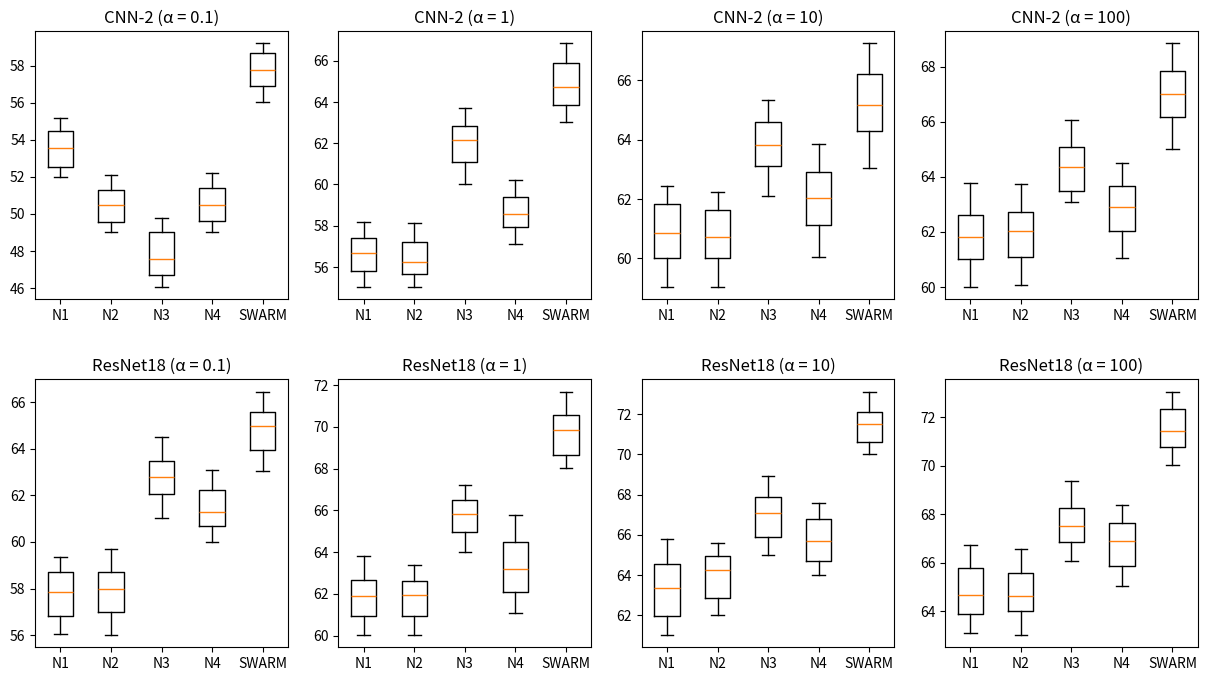

Reproduce this figure in Python.
# -*- coding: utf-8 -*-
"""
Created on Tue Aug  2 22:29:39 2022

[redacted]
"""

import matplotlib.pyplot as plt
import numpy as np
import random
 
# Creating dataset
#np.random.seed(10)

fig, axs = plt.subplots(2, 4, figsize=(15, 8))
plt.setp(axs, xticklabels=['N1', 'N2', 'N3', 'N4', 'SWARM'])
plt.subplots_adjust(hspace=0.3)

epoch = 100


node1_acc = []
node2_acc = []
node3_acc = []
node4_acc = []
node_swarm_acc = []

for i in range(epoch):
    node1_acc.append(random.uniform(52, 55.18))

for i in range(epoch):
    node2_acc.append(random.uniform(49, 52.12))

for i in range(epoch):
    node3_acc.append(random.uniform(46, 49.78))

for i in range(epoch):
    node4_acc.append(random.uniform(49, 52.21))

for i in range(epoch):
    node_swarm_acc.append(random.uniform(56, 59.22))    

data1 = [node1_acc, node2_acc, node3_acc, node4_acc, node_swarm_acc]
axs[0][0].boxplot(data1)
axs[0][0].title.set_text('CNN-2 (\u03B1 = 0.1)')
##################################
node1_acc = []
node2_acc = []
node3_acc = []
node4_acc = []
node_swarm_acc = []

for i in range(epoch):
    node1_acc.append(random.uniform(55, 58.18))

for i in range(epoch):
    node2_acc.append(random.uniform(55, 58.12))

for i in range(epoch):
    node3_acc.append(random.uniform(60, 63.78))

for i in range(epoch):
    node4_acc.append(random.uniform(57, 60.21))

for i in range(epoch):
    node_swarm_acc.append(random.uniform(63, 66.85))    

data2 = [node1_acc, node2_acc, node3_acc, node4_acc, node_swarm_acc]
axs[0][1].boxplot(data2)
axs[0][1].title.set_text('CNN-2 (\u03B1 = 1)')
####################################
node1_acc = []
node2_acc = []
node3_acc = []
node4_acc = []
node_swarm_acc = []

for i in range(epoch):
    node1_acc.append(random.uniform(59, 62.43))

for i in range(epoch):
    node2_acc.append(random.uniform(59, 62.25))

for i in range(epoch):
    node3_acc.append(random.uniform(62, 65.34))

for i in range(epoch):
    node4_acc.append(random.uniform(60, 63.93))

for i in range(epoch):
    node_swarm_acc.append(random.uniform(63, 67.26))    

data3 = [node1_acc, node2_acc, node3_acc, node4_acc, node_swarm_acc]
axs[0][2].boxplot(data3)
axs[0][2].title.set_text('CNN-2 (\u03B1 = 10)')
####################################
node1_acc = []
node2_acc = []
node3_acc = []
node4_acc = []
node_swarm_acc = []

for i in range(epoch):
    node1_acc.append(random.uniform(60, 63.80))

for i in range(epoch):
    node2_acc.append(random.uniform(60, 63.73))

for i in range(epoch):
    node3_acc.append(random.uniform(63, 66.05))

for i in range(epoch):
    node4_acc.append(random.uniform(61, 64.51))

for i in range(epoch):
    node_swarm_acc.append(random.uniform(65, 68.93))    

data4 = [node1_acc, node2_acc, node3_acc, node4_acc, node_swarm_acc]
axs[0][3].boxplot(data4)
axs[0][3].title.set_text('CNN-2 (\u03B1 = 100)')
####################################################### 2 ####################################################
node1_acc = []
node2_acc = []
node3_acc = []
node4_acc = []
node_swarm_acc = []

for i in range(epoch):
    node1_acc.append(random.uniform(56, 59.37))

for i in range(epoch):
    node2_acc.append(random.uniform(56, 59.73))

for i in range(epoch):
    node3_acc.append(random.uniform(61, 64.50))

for i in range(epoch):
    node4_acc.append(random.uniform(60, 63.11))

for i in range(epoch):
    node_swarm_acc.append(random.uniform(63, 66.48))    

data5 = [node1_acc, node2_acc, node3_acc, node4_acc, node_swarm_acc]
axs[1][0].boxplot(data5)
axs[1][0].title.set_text('ResNet18 (\u03B1 = 0.1)')
##################################
node1_acc = []
node2_acc = []
node3_acc = []
node4_acc = []
node_swarm_acc = []

for i in range(epoch):
    node1_acc.append(random.uniform(60, 63.84))

for i in range(epoch):
    node2_acc.append(random.uniform(60, 63.49))

for i in range(epoch):
    node3_acc.append(random.uniform(64, 67.27))

for i in range(epoch):
    node4_acc.append(random.uniform(61, 65.80))

for i in range(epoch):
    node_swarm_acc.append(random.uniform(68, 71.70))    

data6 = [node1_acc, node2_acc, node3_acc, node4_acc, node_swarm_acc]
axs[1][1].boxplot(data6)
axs[1][1].title.set_text('ResNet18 (\u03B1 = 1)')
####################################
node1_acc = []
node2_acc = []
node3_acc = []
node4_acc = []
node_swarm_acc = []

for i in range(epoch):
    node1_acc.append(random.uniform(61, 65.85))

for i in range(epoch):
    node2_acc.append(random.uniform(62, 65.64))

for i in range(epoch):
    node3_acc.append(random.uniform(65, 68.96))

for i in range(epoch):
    node4_acc.append(random.uniform(64, 67.62))

for i in range(epoch):
    node_swarm_acc.append(random.uniform(70, 73.17))    

data7 = [node1_acc, node2_acc, node3_acc, node4_acc, node_swarm_acc]
axs[1][2].boxplot(data7)
axs[1][2].title.set_text('ResNet18 (\u03B1 = 10)')
####################################
node1_acc = []
node2_acc = []
node3_acc = []
node4_acc = []
node_swarm_acc = []

for i in range(epoch):
    node1_acc.append(random.uniform(63, 66.74))

for i in range(epoch):
    node2_acc.append(random.uniform(63, 66.58))

for i in range(epoch):
    node3_acc.append(random.uniform(66, 69.42))

for i in range(epoch):
    node4_acc.append(random.uniform(65, 68.39))

for i in range(epoch):
    node_swarm_acc.append(random.uniform(70, 73.08))    

data8 = [node1_acc, node2_acc, node3_acc, node4_acc, node_swarm_acc]
axs[1][3].boxplot(data8)
axs[1][3].title.set_text('ResNet18 (\u03B1 = 100)')


plt.savefig("boxplot.pdf", format="pdf", bbox_inches="tight")
# plt.show()
